The GitHub repository Mustafa-Ali-Ertugrul/Macine-learing-bird-deaseser- contains a labelled image folder "prepared_duck_3class_cleaned" with 3 categories: bumblefoot, duck plague, fowl pox. Examples follow, each with its label.

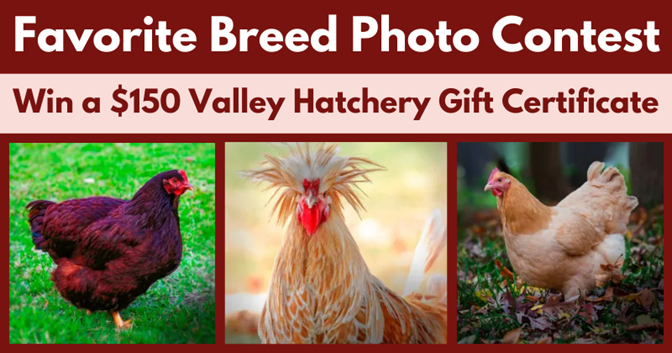
Label: bumblefoot

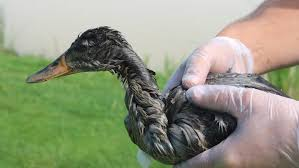
Label: duck plague

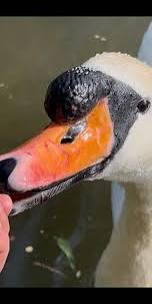
Label: fowl pox

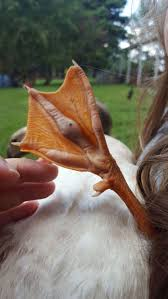
Label: bumblefoot

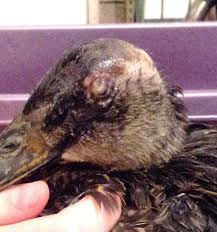
Label: duck plague

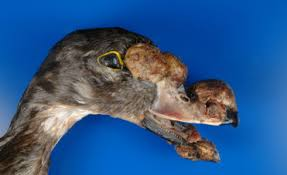
Label: fowl pox
